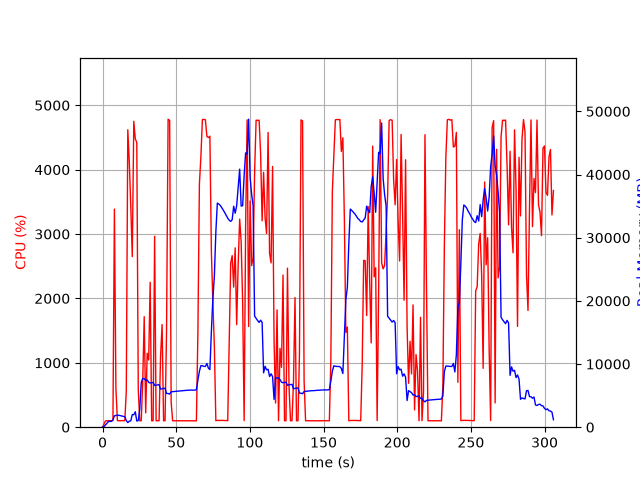

Source data for this figure (header and first rows):
elapsed_time, nproc, cpu, mem_real, mem_virtual
4.315376281738281e-05, 1, 0.0, 9.914, 3186
1.006, 1, 47.7, 94.93, 770.8
2.013, 1, 99.3, 366.9, 1895
3.02, 1, 100.3, 622.9, 3175
4.029, 1, 100.1, 906.9, 3175
5.037, 1, 100.3, 923.8, 2663
6.043, 1, 100.3, 923.8, 2663
7.051, 1, 102.3, 1159, 6633
8.058, 1, 3387, 1797, 7386
9.067, 1, 609.0, 1859, 7488
10.07, 1, 103.3, 1901, 7592
11.08, 1, 100.3, 1884, 7592
12.09, 1, 101.3, 1823, 7592
13.1, 1, 102.2, 1780, 7592
14.1, 1, 102.3, 1719, 7592
15.11, 1, 101.3, 1660, 7592
16.12, 1, 560.8, 1048, 7664
17.14, 1, 4620, 733.6, 7664
18.15, 1, 4125, 947.9, 7664
19.17, 1, 3426, 1004, 8362
20.18, 1, 2650, 2003, 8362
21.2, 1, 4751, 1969, 8362
22.22, 1, 4479, 2445, 8362
23.24, 1, 4423, 978.4, 8362
24.25, 1, 579.7, 1057, 9386
25.26, 1, 99.1, 2844, 20996
26.26, 1, 101.1, 7051, 20996
27.27, 1, 715.3, 7738, 21076
28.28, 1, 1716, 7678, 21076
29.29, 1, 222.3, 7414, 21076
30.31, 1, 1148, 7475, 21076
31.32, 1, 1043, 7101, 21076
32.32, 1, 2251, 7001, 21076
33.33, 1, 99.3, 7042, 21076
34.34, 1, 100.2, 7083, 21076
35.35, 1, 2966, 6611, 21076
36.35, 1, 99.4, 6657, 21076
37.36, 1, 101.2, 6696, 21076
38.37, 1, 100.2, 6740, 21076
39.37, 1, 1096, 6027, 21076
40.42, 1, 1594, 6093, 21076
41.43, 1, 100.3, 6141, 21076
42.43, 1, 100.2, 6182, 21076
43.44, 1, 1512, 5332, 21076
44.49, 1, 4784, 5332, 21076
45.54, 1, 4764, 5240, 21076
46.56, 1, 390.2, 5607, 21117
47.57, 1, 100.2, 5628, 21117
48.58, 1, 100.2, 5656, 21117
49.58, 1, 100.3, 5682, 21117
50.59, 1, 100.2, 5701, 21117
51.6, 1, 99.2, 5720, 21117
52.61, 1, 100.2, 5744, 21117
53.62, 1, 101.2, 5755, 21117
54.62, 1, 100.3, 5781, 21117
55.63, 1, 99.2, 5807, 21117
56.64, 1, 100.3, 5833, 21117
57.65, 1, 100.1, 5849, 21117
58.66, 1, 101.0, 5851, 21117
59.67, 1, 100.1, 5877, 21117
... 243 more rows
